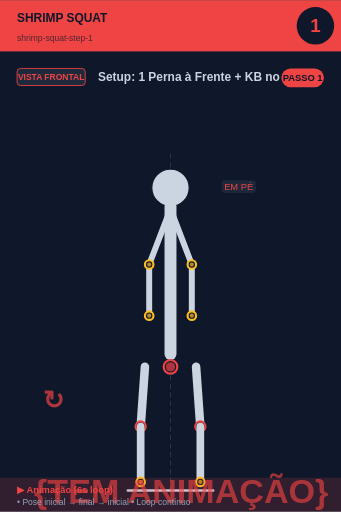
t = 0.00 s
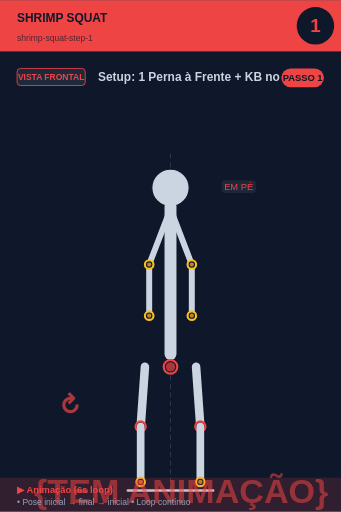
t = 0.75 s
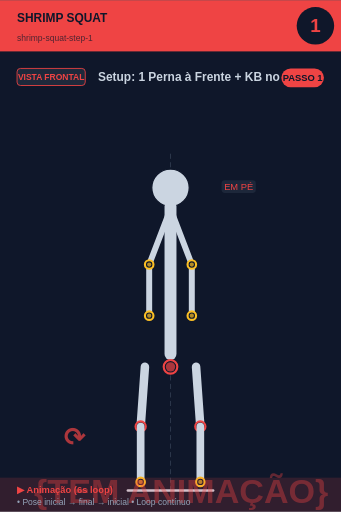
t = 2.25 s
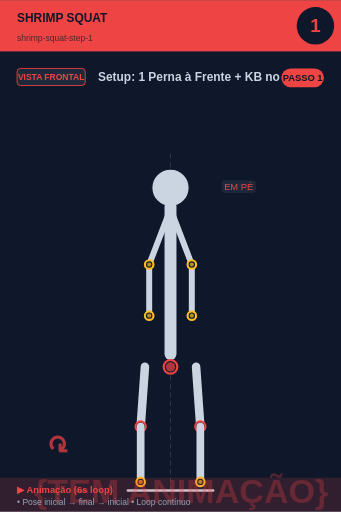
t = 3.00 s
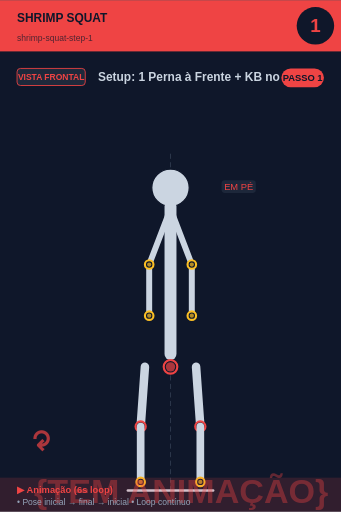
t = 3.75 s
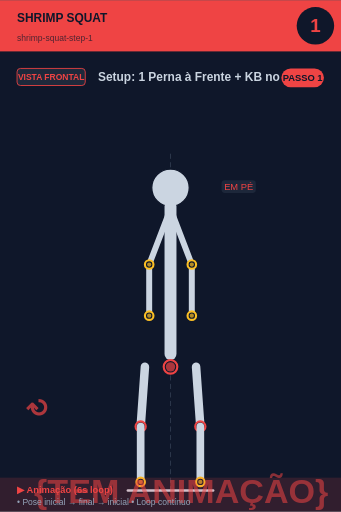
t = 5.25 s

The animated SVG that drew these frames (rendered in a browser with its animation timeline set to each time). Animation: 2 SMIL elements (animate=1,animateTransform=1); one cycle of 6.00 s, repeats indefinitely.

<svg xmlns="http://www.w3.org/2000/svg" viewBox="0 0 400 600" width="400" height="600">
<rect width="400" height="600" fill="#0f172a"/>

<!-- Header -->
<rect x="0" y="0" width="400" height="60" fill="#ef4444"/>
<text x="20" y="25" font-size="14" font-weight="bold" fill="#0f172a" font-family="sans-serif">SHRIMP SQUAT</text>
<text x="20" y="48" font-size="10" fill="#0f172a" opacity="0.7" font-family="sans-serif">shrimp-squat-step-1</text>

<!-- Step circle -->
<circle cx="370" cy="30" r="22" fill="#0f172a"/>
<text x="370" y="37" font-size="22" font-weight="bold" fill="#ef4444" text-anchor="middle" font-family="sans-serif">1</text>

<!-- Vista + título -->
<rect x="20" y="80" width="80" height="20" rx="4" fill="#1e293b" stroke="#ef4444" stroke-width="1"/>
<text x="60" y="94" font-size="10" font-weight="bold" fill="#ef4444" text-anchor="middle" font-family="sans-serif">VISTA FRONTAL</text>
<text x="115" y="95" font-size="14" font-weight="bold" fill="#cbd5e1" font-family="sans-serif">Setup: 1 Perna à Frente + KB no Rac</text>

<!-- Corpo + animação -->
<g transform="translate(0, 50)">
<line x1="200" y1="130" x2="200" y2="530" stroke="#475569" stroke-width="1" stroke-dasharray="6,4" opacity="0.6"/><circle cx="200" cy="170" r="12" fill="#0f172a" stroke="#fbbf24" stroke-width="2.5"/><circle cx="200" cy="170" r="9.5" fill="#fbbf24" opacity="0.7"/><circle cx="200" cy="170" r="22" fill="#cbd5e1" stroke="#0f172a" stroke-width="1.5"/><line x1="200" y1="192" x2="200" y2="365" stroke="#cbd5e1" stroke-width="14" stroke-linecap="round"/><circle cx="200" cy="380" r="8" fill="#0f172a" stroke="#ef4444" stroke-width="2.5"/><circle cx="200" cy="380" r="5.5" fill="#ef4444" opacity="0.7"/><line x1="198" y1="200" x2="175" y2="260" stroke="#cbd5e1" stroke-width="7" stroke-linecap="round"/><line x1="202" y1="200" x2="225" y2="260" stroke="#cbd5e1" stroke-width="7" stroke-linecap="round"/><line x1="175" y1="260" x2="175" y2="320" stroke="#cbd5e1" stroke-width="7" stroke-linecap="round"/><line x1="225" y1="260" x2="225" y2="320" stroke="#cbd5e1" stroke-width="7" stroke-linecap="round"/><circle cx="175" cy="320" r="5" fill="#0f172a" stroke="#fbbf24" stroke-width="2.5"/><circle cx="175" cy="320" r="2.5" fill="#fbbf24" opacity="0.7"/><circle cx="225" cy="320" r="5" fill="#0f172a" stroke="#fbbf24" stroke-width="2.5"/><circle cx="225" cy="320" r="2.5" fill="#fbbf24" opacity="0.7"/><circle cx="175" cy="260" r="5" fill="#0f172a" stroke="#fbbf24" stroke-width="2.5"/><circle cx="175" cy="260" r="2.5" fill="#fbbf24" opacity="0.7"/><circle cx="225" cy="260" r="5" fill="#0f172a" stroke="#fbbf24" stroke-width="2.5"/><circle cx="225" cy="260" r="2.5" fill="#fbbf24" opacity="0.7"/><line x1="170" y1="380" x2="165" y2="450" stroke="#cbd5e1" stroke-width="10" stroke-linecap="round"/><line x1="230" y1="380" x2="235" y2="450" stroke="#cbd5e1" stroke-width="10" stroke-linecap="round"/><circle cx="165" cy="450" r="6" fill="#0f172a" stroke="#ef4444" stroke-width="2.5"/><circle cx="165" cy="450" r="3.5" fill="#ef4444" opacity="0.7"/><circle cx="235" cy="450" r="6" fill="#0f172a" stroke="#ef4444" stroke-width="2.5"/><circle cx="235" cy="450" r="3.5" fill="#ef4444" opacity="0.7"/><line x1="165" y1="450" x2="165" y2="515" stroke="#cbd5e1" stroke-width="9" stroke-linecap="round"/><line x1="235" y1="450" x2="235" y2="515" stroke="#cbd5e1" stroke-width="9" stroke-linecap="round"/><circle cx="165" cy="515" r="5" fill="#0f172a" stroke="#fbbf24" stroke-width="2.5"/><circle cx="165" cy="515" r="2.5" fill="#fbbf24" opacity="0.7"/><circle cx="235" cy="515" r="5" fill="#0f172a" stroke="#fbbf24" stroke-width="2.5"/><circle cx="235" cy="515" r="2.5" fill="#fbbf24" opacity="0.7"/><line x1="150" y1="525" x2="250" y2="525" stroke="#cbd5e1" stroke-width="3" stroke-linecap="round"/><rect x="259.875" y="161" width="40.25" height="15" rx="4" fill="#1e293b" opacity="0.95"/><text x="280" y="173" font-size="11" fill="#ef4444" text-anchor="middle" font-family="sans-serif" font-weight="500">EM PÉ</text>
<!-- Indicador de movimento animado no canto inferior -->
<g opacity="0.7">
<text x="40" y="540" font-size="40" fill="#ef4444" font-weight="bold" font-family="sans-serif">
{TEM ANIMAÇÃO}
<animate attributeName="opacity" values="0.9;0.4;0.9" dur="6s" repeatCount="indefinite"/>
</text>
</g>
</g>

<!-- Footer -->
<rect x="0" y="560" width="400" height="40" fill="#ef4444" opacity="0.15"/>
<text x="20" y="578" font-size="11" font-weight="bold" fill="#ef4444" font-family="sans-serif">▶ Animação (6s loop)</text>
<text x="20" y="592" font-size="10" fill="#94a3b8" font-family="sans-serif">• Pose inicial → final → inicial • Loop contínuo</text>

<!-- Tag PASSO N -->
<g transform="translate(330, 80)">
<rect x="0" y="0" width="50" height="22" rx="11" fill="#ef4444"/>
<text x="25" y="15" font-size="11" font-weight="bold" fill="#0f172a" text-anchor="middle" font-family="sans-serif">PASSO 1</text>
</g>

<!-- Seta animada (movimento ↕) -->
<g transform="translate(50, 480)">
<text font-size="30" fill="#ef4444" font-weight="bold" font-family="sans-serif" opacity="0.7">↻
<animateTransform attributeName="transform" type="rotate" from="0 15 15" to="360 15 15" dur="6s" repeatCount="indefinite"/>
</text>
</g>
</svg>
